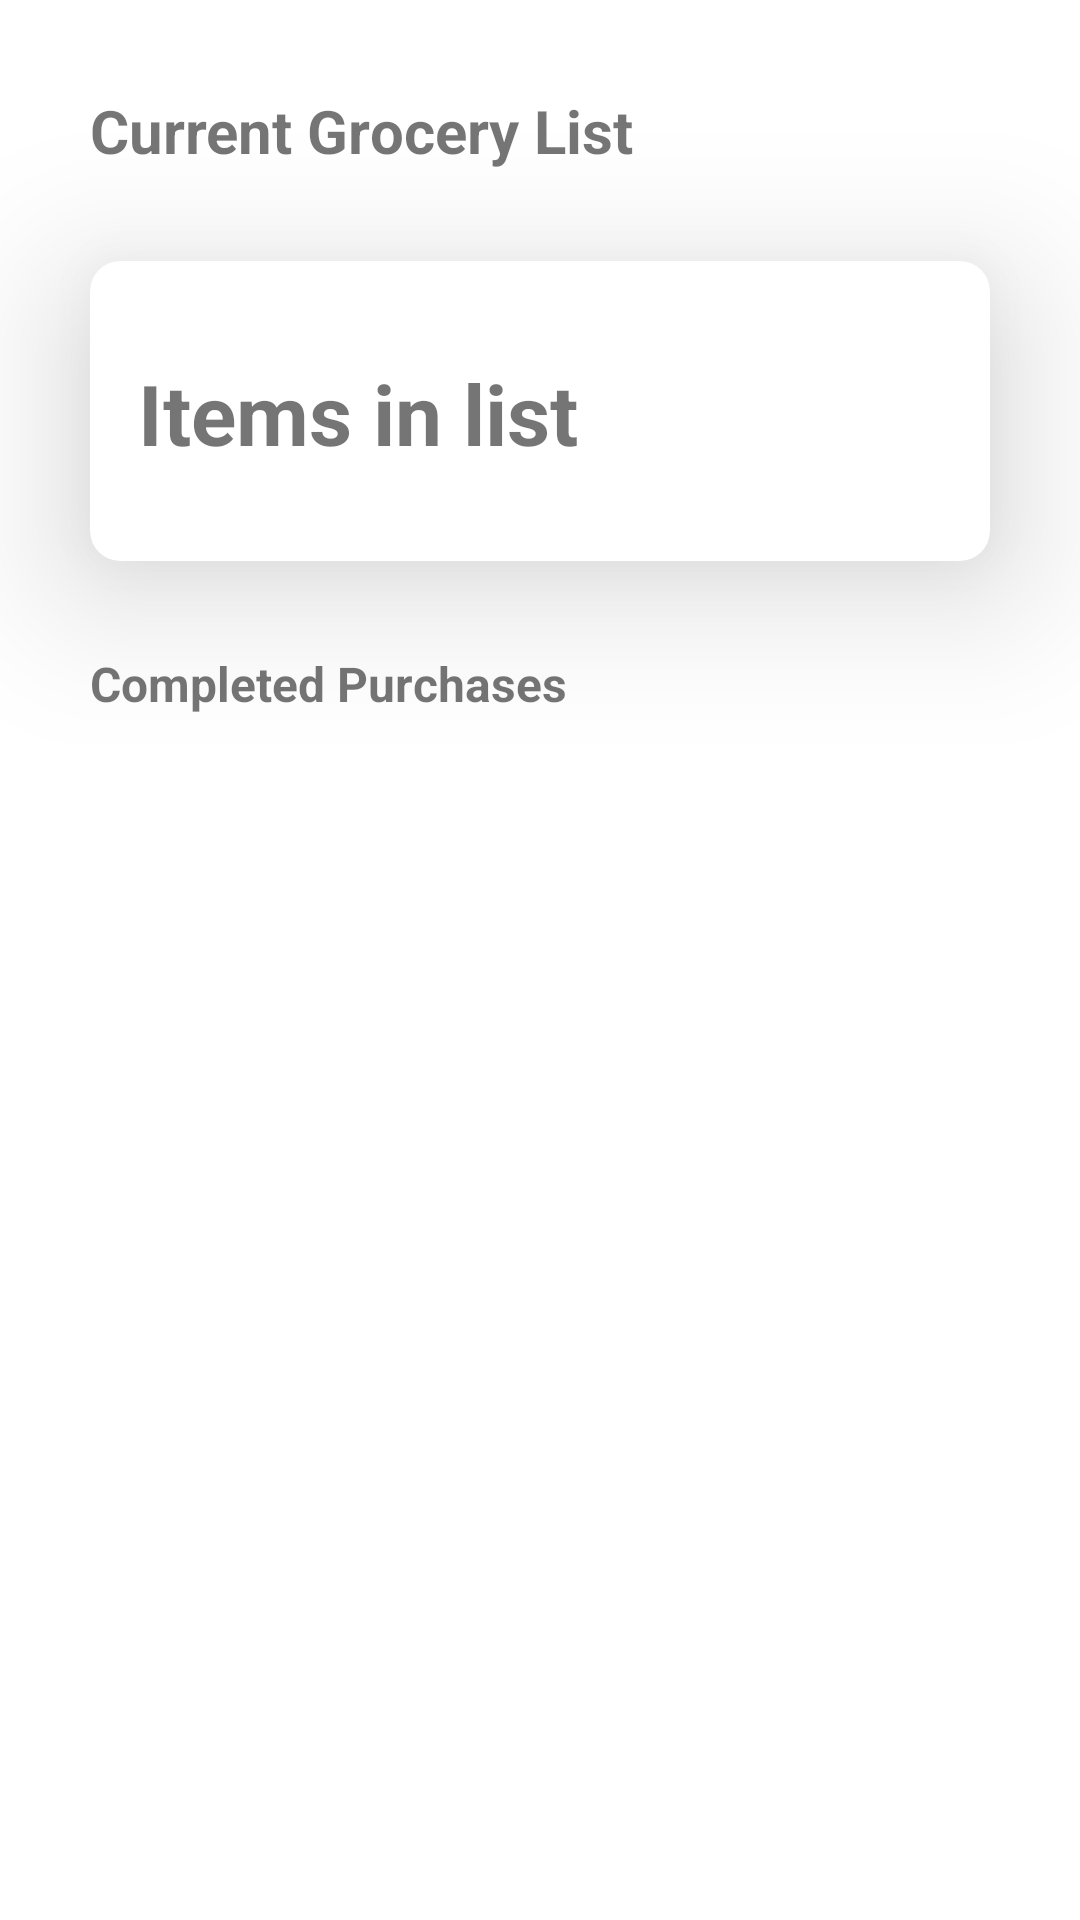

Android layout source for this screen:
<!-- AndroidManifest.xml: application theme Theme.GOcery -->
<!-- res/layout/fragment_grocery_home.xml -->
<?xml version="1.0" encoding="utf-8"?>
<androidx.constraintlayout.widget.ConstraintLayout xmlns:android="http://schemas.android.com/apk/res/android"
    xmlns:app="http://schemas.android.com/apk/res-auto"
    xmlns:tools="http://schemas.android.com/tools"
    android:id="@+id/constraintLayout"
    android:layout_width="match_parent"
    android:layout_height="match_parent"
    tools:context=".grocerylist.GroceryHomeFragment">


















    <LinearLayout
        android:id="@+id/linearLayout2"
        android:layout_width="wrap_content"
        android:layout_height="wrap_content"
        android:orientation="vertical"
        app:layout_constraintStart_toStartOf="parent"
        app:layout_constraintTop_toTopOf="parent">

        <TextView
            android:layout_width="match_parent"
            android:layout_height="wrap_content"
            android:layout_margin="@dimen/ContentMargin"
            android:text="@string/CurrentGroceryList"
            style="@style/section_title"

        />

        <androidx.cardview.widget.CardView
            android:id="@+id/cv_currentGroceryList"
            android:layout_width="match_parent"
            android:layout_height="100dp"
            android:layout_marginLeft="@dimen/ContentMargin"
            android:layout_marginRight="@dimen/ContentMargin"
            app:cardCornerRadius="10dp"
            app:cardElevation="30dp">

            <androidx.constraintlayout.widget.ConstraintLayout
                android:layout_width="match_parent"
                android:layout_height="match_parent">

                <TextView
                    android:id="@+id/tv_currentItemInList"
                    android:layout_width="wrap_content"
                    android:layout_height="wrap_content"
                    android:layout_marginStart="16dp"
                    android:layout_marginTop="32dp"
                    android:text="@string/ItemInList"
                    android:textSize="28sp"
                    android:textStyle="bold"
                    app:layout_constraintStart_toStartOf="parent"
                    app:layout_constraintTop_toTopOf="parent" />
            </androidx.constraintlayout.widget.ConstraintLayout>

        </androidx.cardview.widget.CardView>

        <LinearLayout
            android:layout_width="match_parent"
            android:layout_height="match_parent"
            android:orientation="vertical"
            android:padding="@dimen/ContentMargin">

            <TextView
                android:layout_width="match_parent"
                android:layout_height="wrap_content"
                android:layout_marginBottom="20dp"
                android:text="@string/CompletedPurchases"
                style="@style/section_title"
                android:textSize="16sp"
            />

            <ListView
                android:id="@+id/lv_completedGroceryTrip"
                android:layout_width="match_parent"
                android:layout_height="match_parent" />
        </LinearLayout>
    </LinearLayout>

</androidx.constraintlayout.widget.ConstraintLayout>
<!-- resources referenced by this layout -->
<resources>
  <color name="primary_green">#2E7D32</color>
  <color name="white">#FFFFFFFF</color>
  <dimen name="ContentMargin">30dp</dimen>
  <string name="CompletedPurchases">Completed Purchases</string>
  <string name="CurrentGroceryList">Current Grocery List</string>
  <string name="ItemInList">Items in list</string>
  <style name="section_title">
          <item name="android:textSize">20sp</item>
          <item name="android:textStyle">bold</item>
      </style>
  <style name="Theme.GOcery" parent="Theme.MaterialComponents.DayNight.NoActionBar">
          
          <item name="colorPrimary">@color/goceryPrimary</item>
          <item name="colorPrimaryVariant">@color/goceryPrimary</item>
          <item name="colorOnPrimary">@color/white</item>
          
          <item name="colorSecondary">@color/gocerySecondary</item>
          <item name="colorSecondaryVariant">@color/gocerySecondary</item>
          <item name="colorOnSecondary">@color/white</item>
          
          <item name="android:statusBarColor" tools:targetApi="l">?attr/colorPrimaryVariant</item>
          
  
          
          <item name="emphasisHighAlpha">0.87</item>
          <item name="emphasisMediumAlpha">0.60</item>
          <item name="emphasisLowAlpha">0.38</item>
          <item name="emphasisDividerAlpha">0.1</item>
      </style>
  <color name="goceryPrimary">#2E7D32</color>
  <color name="gocerySecondary">#60AD5E</color>
</resources>
